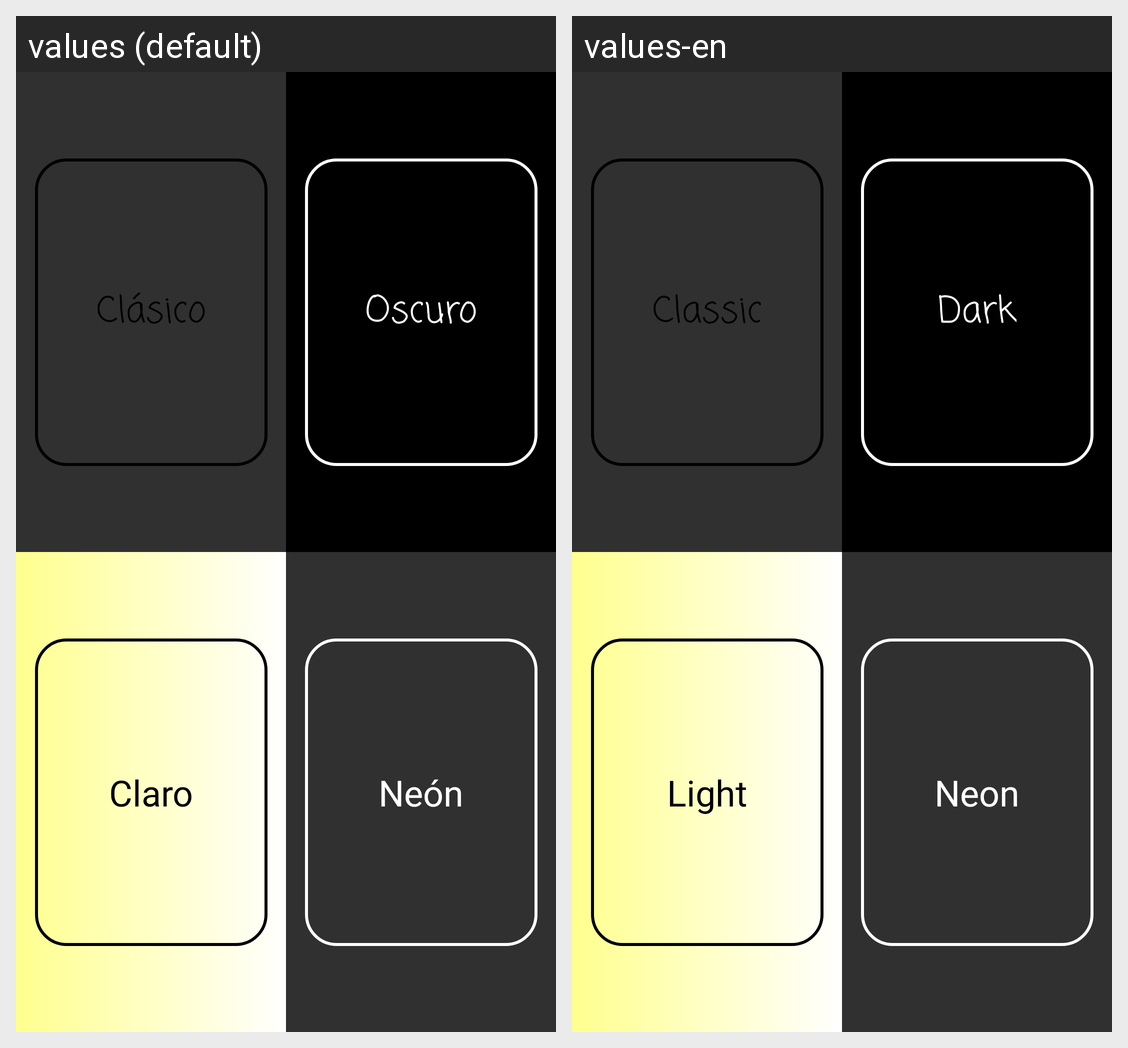

For this localized Android screen grid, give each drawn string resource with its value in every locale shown.
Android screen res/layout/activity_theme.xml rendered under 2 locales, left to right: values (default), values-en. Device: Nexus 5 (rendered at 1080×1920; each locale shown at half size, 540×960, under a caption strip naming it); theme AppTheme.
Strings drawn on this screen, with the default value and each locale's value (text and hints the layout hard-codes, and strings that could not be matched under every locale, appear in the picture but are not listed):

themeClassic
  values: Clásico
  values-en: Classic

themeDark
  values: Oscuro
  values-en: Dark

themeLight
  values: Claro
  values-en: Light

themeNeon
  values: Neón
  values-en: Neon
